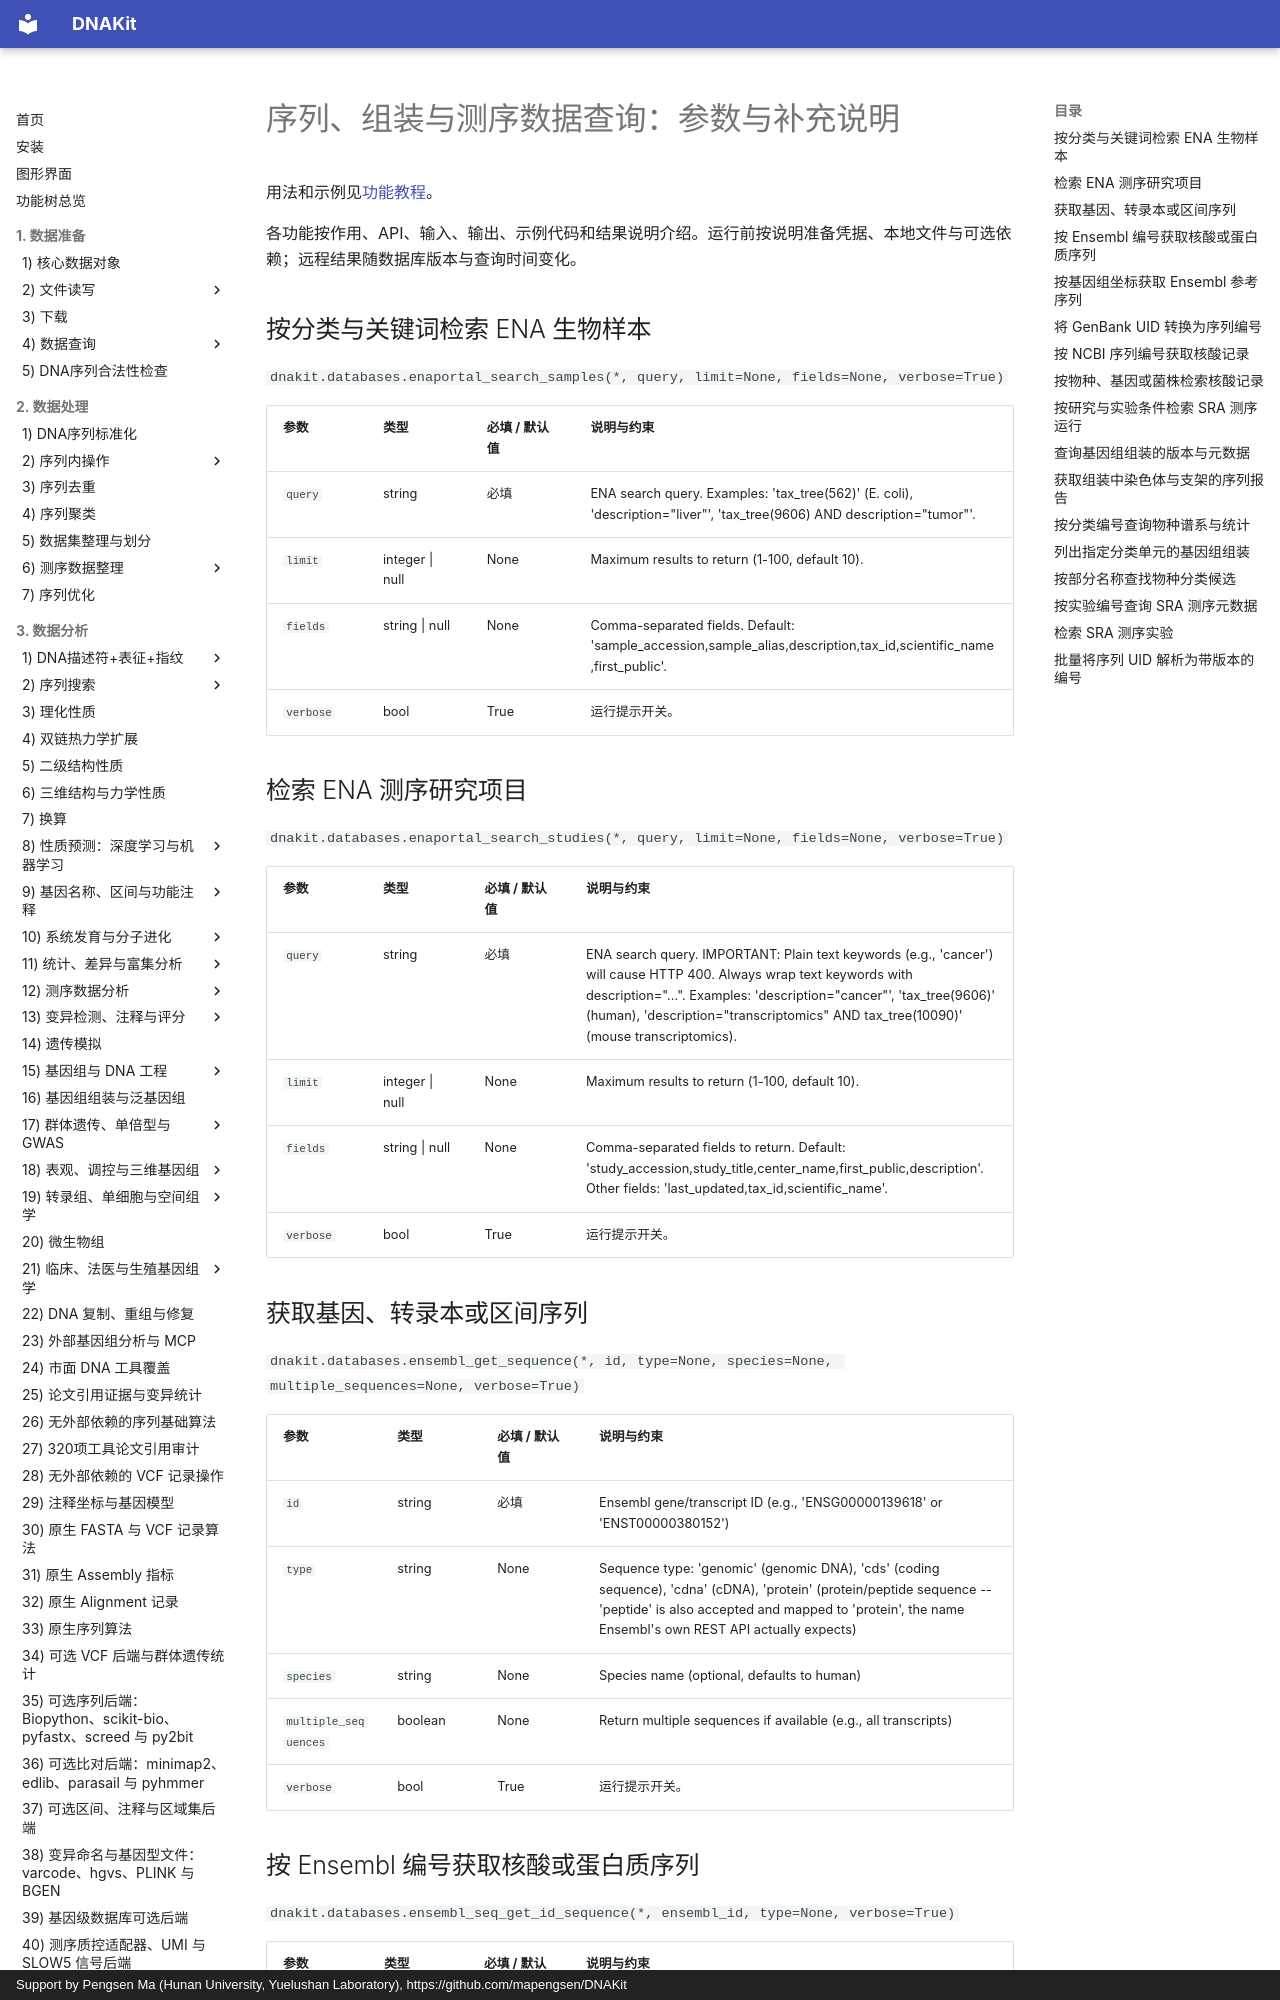

repository: mapengsen/DNAKit · page: faq/api/22_database_query_sequences/index.html · generator: mkdocs · copyright: Support by Pengsen Ma (Hunan University, Yuelushan Laboratory), https://github.com/mapengsen/DNAKit

# 序列、组装与测序数据查询：参数与补充说明

用法和示例见[功能教程](../../api/features/22_database_query_sequences.md)。

各功能按作用、API、输入、输出、示例代码和结果说明介绍。运行前按说明准备凭据、本地文件与可选依赖；远程结果随数据库版本与查询时间变化。

## 按分类与关键词检索 ENA 生物样本 {#dnakit.databases.enaportal_search_samples-parameters}

`dnakit.databases.enaportal_search_samples(*, query, limit=None, fields=None, verbose=True)`

| 参数 | 类型 | 必填 / 默认值 | 说明与约束 |
| --- | --- | --- | --- |
| `query` | string | 必填 | ENA search query. Examples: &#x27;tax_tree(562)&#x27; (E. coli), &#x27;description=&quot;liver&quot;&#x27;, &#x27;tax_tree(9606) AND description=&quot;tumor&quot;&#x27;. |
| `limit` | integer &#124; null | None | Maximum results to return (1-100, default 10). |
| `fields` | string &#124; null | None | Comma-separated fields. Default: &#x27;sample_accession,sample_alias,description,tax_id,scientific_name,first_public&#x27;. |
| `verbose` | bool | True | 运行提示开关。 |


## 检索 ENA 测序研究项目 {#dnakit.databases.enaportal_search_studies-parameters}

`dnakit.databases.enaportal_search_studies(*, query, limit=None, fields=None, verbose=True)`

| 参数 | 类型 | 必填 / 默认值 | 说明与约束 |
| --- | --- | --- | --- |
| `query` | string | 必填 | ENA search query. IMPORTANT: Plain text keywords (e.g., &#x27;cancer&#x27;) will cause HTTP 400. Always wrap text keywords with description=&quot;...&quot;. Examples: &#x27;description=&quot;cancer&quot;&#x27;, &#x27;tax_tree(9606)&#x27; (human), &#x27;description=&quot;transcriptomics&quot; AND tax_tree(10090)&#x27; (mouse transcriptomics). |
| `limit` | integer &#124; null | None | Maximum results to return (1-100, default 10). |
| `fields` | string &#124; null | None | Comma-separated fields to return. Default: &#x27;study_accession,study_title,center_name,first_public,description&#x27;. Other fields: &#x27;last_updated,tax_id,scientific_name&#x27;. |
| `verbose` | bool | True | 运行提示开关。 |


## 获取基因、转录本或区间序列 {#dnakit.databases.ensembl_get_sequence-parameters}

`dnakit.databases.ensembl_get_sequence(*, id, type=None, species=None, multiple_sequences=None, verbose=True)`

| 参数 | 类型 | 必填 / 默认值 | 说明与约束 |
| --- | --- | --- | --- |
| `id` | string | 必填 | Ensembl gene/transcript ID (e.g., &#x27;ENSG00000139618&#x27; or &#x27;ENST00000380152&#x27;) |
| `type` | string | None | Sequence type: &#x27;genomic&#x27; (genomic DNA), &#x27;cds&#x27; (coding sequence), &#x27;cdna&#x27; (cDNA), &#x27;protein&#x27; (protein/peptide sequence -- &#x27;peptide&#x27; is also accepted and mapped to &#x27;protein&#x27;, the name Ensembl&#x27;s own REST API actually expects) {&quot;enum&quot;: &#91;&quot;genomic&quot;, &quot;cds&quot;, &quot;cdna&quot;, &quot;protein&quot;, &quot;peptide&quot;&#93;, &quot;default&quot;: &quot;genomic&quot;} |
| `species` | string | None | Species name (optional, defaults to human) |
| `multiple_sequences` | boolean | None | Return multiple sequences if available (e.g., all transcripts) {&quot;default&quot;: true} |
| `verbose` | bool | True | 运行提示开关。 |
